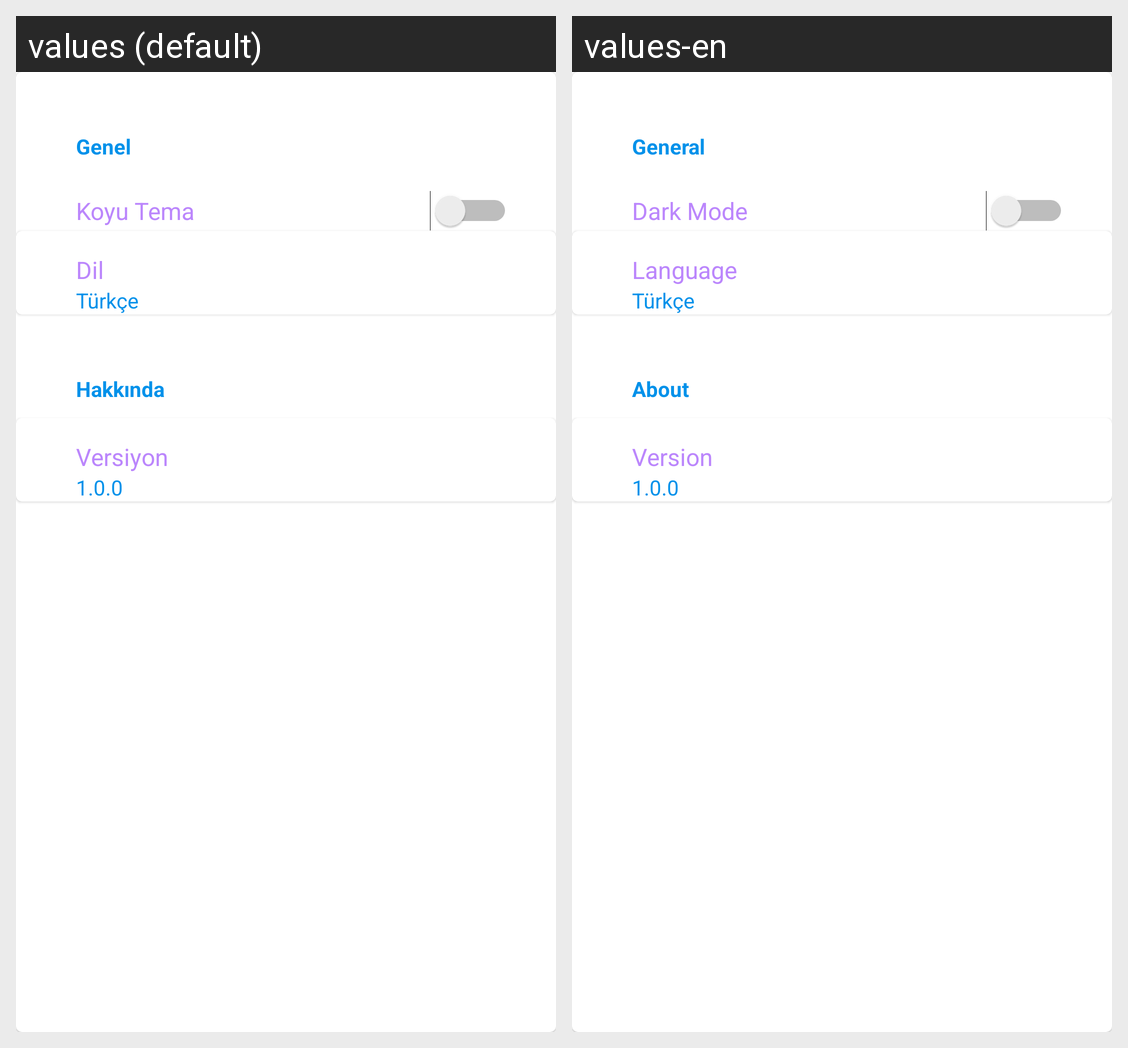

Locale-by-locale string values for the Android screen shown in this grid:
Android screen res/layout/fragment_about.xml rendered under 2 locales, left to right: values (default), values-en. Device: Nexus 5 (rendered at 1080×1920; each locale shown at half size, 540×960, under a caption strip naming it); theme Theme.TravelBook.
Strings drawn on this screen, with the default value and each locale's value (text and hints the layout hard-codes, and strings that could not be matched under every locale, appear in the picture but are not listed):

genel
  values: Genel
  values-en: General

koyu_tema
  values: Koyu Tema
  values-en: Dark Mode

dil
  values: Dil
  values-en: Language

hakkimda
  values: Hakkında
  values-en: About

version
  values: Versiyon
  values-en: Version
